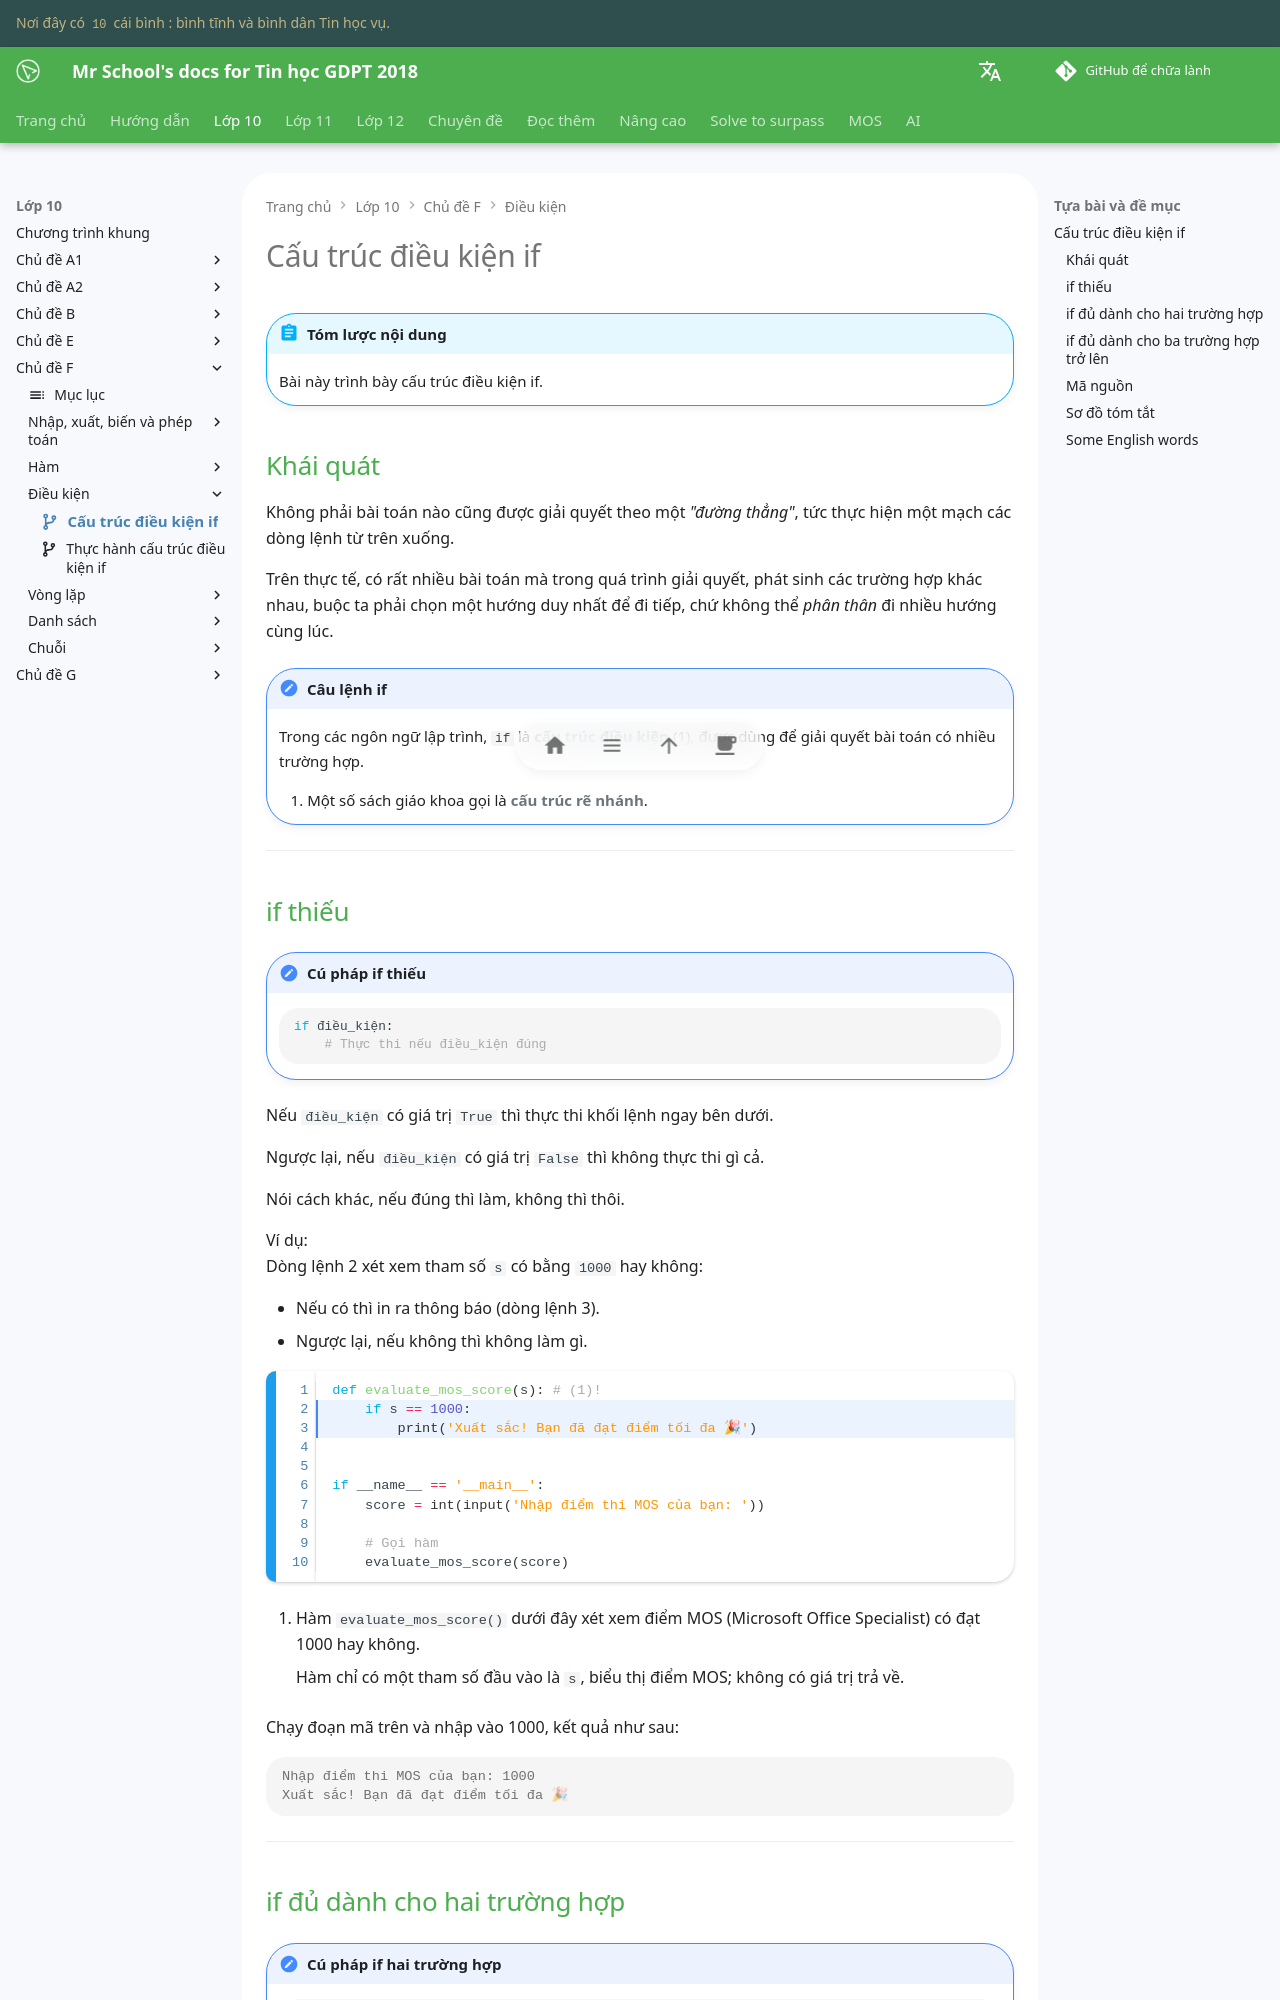

repository: vtchitruong/vtchitruong.github.io · page: grade-10/topic-F/conditional-statement-if/index.html · generator: mkdocs

---
icon: material/source-branch
---

# Cấu trúc điều kiện if

!!! abstract "Tóm lược nội dung"

    Bài này trình bày cấu trúc điều kiện if.

## Khái quát

Không phải bài toán nào cũng được giải quyết theo một *"đường thẳng"*, tức thực hiện một mạch các dòng lệnh từ trên xuống.  

Trên thực tế, có rất nhiều bài toán mà trong quá trình giải quyết, phát sinh các trường hợp khác nhau, buộc ta phải chọn một hướng duy nhất để đi tiếp, chứ không thể *phân thân* đi nhiều hướng cùng lúc.

!!! note "Câu lệnh if"

    Trong các ngôn ngữ lập trình, `if` là **cấu trúc điều kiện** (1), được dùng để giải quyết bài toán có nhiều trường hợp.
    { .annotate }

    1.  Một số sách giáo khoa gọi là **cấu trúc rẽ nhánh**.  

---

## if thiếu

!!! note "Cú pháp if thiếu"

    ```py
    if điều_kiện:
        # Thực thi nếu điều_kiện đúng
    ```

Nếu `điều_kiện` có giá trị `True` thì thực thi khối lệnh ngay bên dưới.

Ngược lại, nếu `điều_kiện` có giá trị `False` thì không thực thi gì cả.

Nói cách khác, nếu đúng thì làm, không thì thôi.

Ví dụ:  
Dòng lệnh 2 xét xem tham số `s` có bằng `1000` hay không:

- Nếu có thì in ra thông báo (dòng lệnh 3).
- Ngược lại, nếu không thì không làm gì.

```py linenums="1" hl_lines="2-3"
def evaluate_mos_score(s): # (1)!
    if s == 1000:
        print('Xuất sắc! Bạn đã đạt điểm tối đa 🎉')


if __name__ == '__main__':
    score = int(input('Nhập điểm thi MOS của bạn: '))
    
    # Gọi hàm
    evaluate_mos_score(score)
```
{ .annotate }

1.  Hàm `evaluate_mos_score()` dưới đây xét xem điểm MOS (Microsoft Office Specialist) có đạt 1000 hay không.

    Hàm chỉ có một tham số đầu vào là `s`, biểu thị điểm MOS; không có giá trị trả về.

Chạy đoạn mã trên và nhập vào 1000, kết quả như sau:

```pycon
Nhập điểm thi MOS của bạn: 1000
Xuất sắc! Bạn đã đạt điểm tối đa 🎉
```

---
